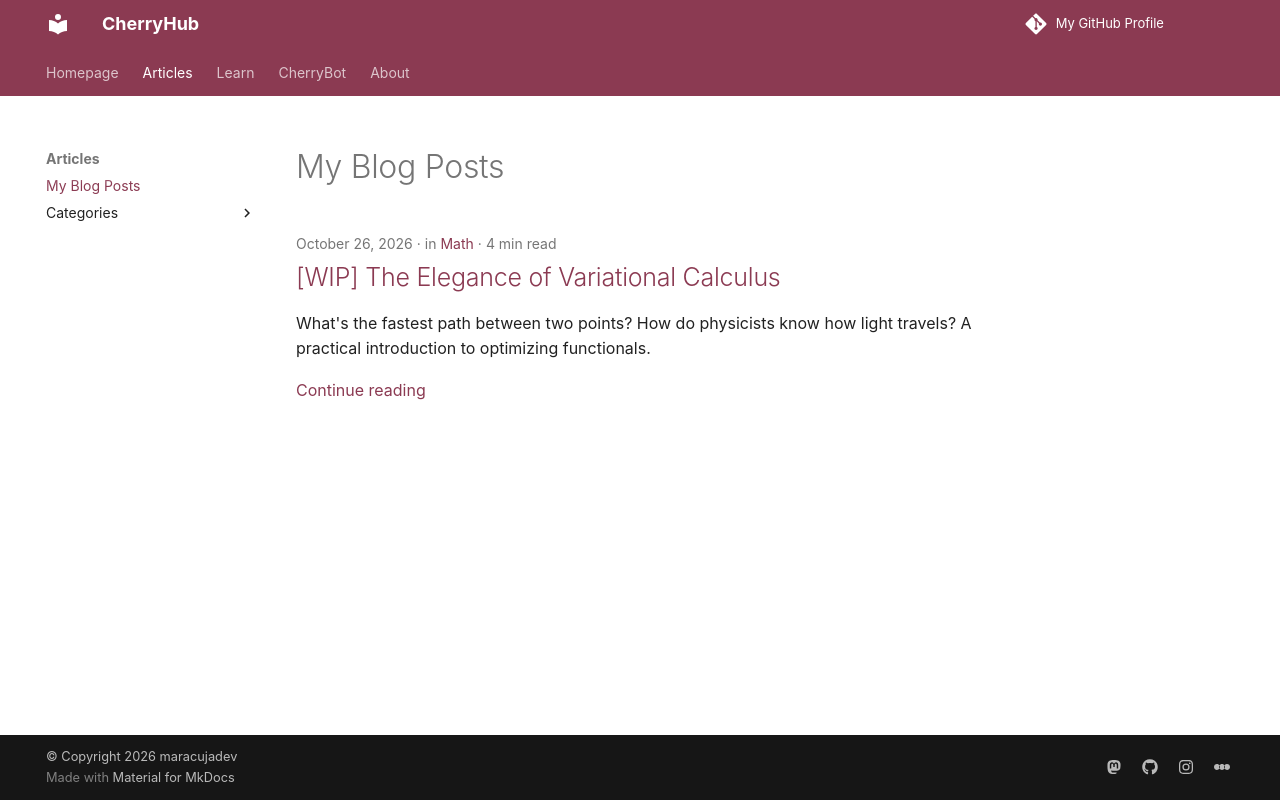

repository: maracujadev/maracujadev.github.io · page: blog/index.html · generator: mkdocs

# My Blog Posts
